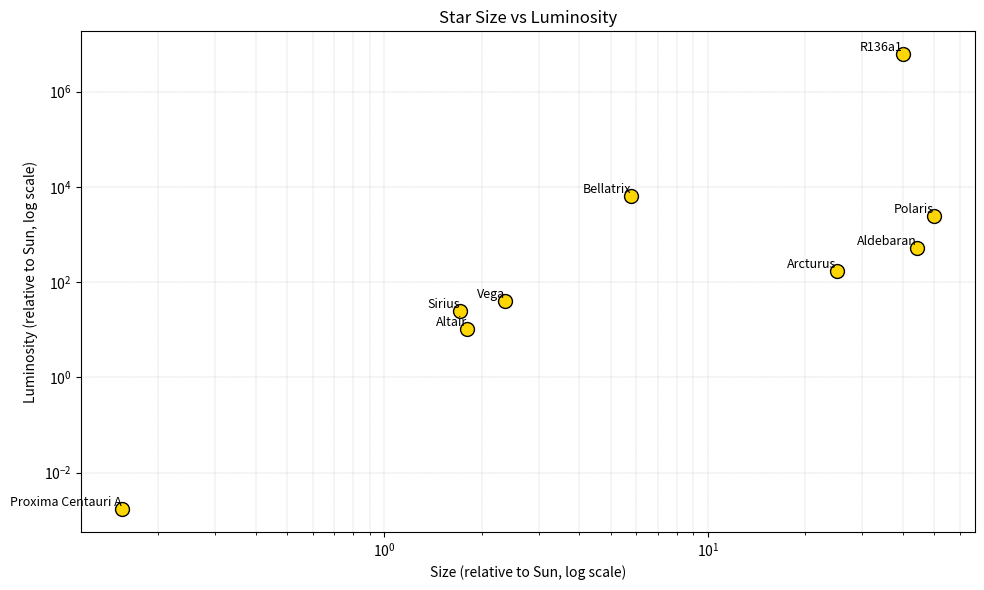

This figure's Python source:
# A small star catalog to test OOP concepts
# We can put all stars into a JSON file to make it easier to work with

# We will use the pyplot to plot a graph (just to demonstrate the stars luminosity)
import matplotlib.pyplot as plot

# Create a parent class Star with attributes: 
# name, age, size, mass, temperature, luminosity, colour and chemical composition
class Star(object):
    def __init__(self, name):
        self.name = name

    def setAge(self, newAge):
        self.age = newAge

    def setSize(self, newSize):
        self.size = newSize
    
    def setMass(self, newMass):
        self.mass = newMass
    
    def setTemp(self, newTemp):
        self.temp = newTemp
    
    def __str__(self):
        return "Star name: "+str(self.name)+" Age: " +str(self.age)
    
class Star(object):
    def __init__(self, name):
        self.name = name
        self.age = None
        self.size = None
        self.mass = None
        self.temp = None
        self.luminosity = None
        self.colour = None
        self.chemComp = None

    # Setters
    def setAge(self, newAge):
        self.age = newAge

    def setSize(self, newSize):
        self.size = newSize
    
    def setMass(self, newMass):
        self.mass = newMass
    
    def setTemp(self, newTemp):
        self.temp = newTemp
    
    def setLum(self, newLuminosity):
        self.luminosity = newLuminosity

    def setColour(self, newColour):
        self.colour = newColour

    def setChemComp(self, newComposition):
        self.chemComp = newComposition

    # Getters
    def getName(self):
        return self.name

    def getAge(self):
        return self.age

    def getSize(self):
        return self.size

    def getMass(self):
        return self.mass

    def getTemp(self):
        return self.temp

    def getLum(self):
        return self.luminosity

    def getColour(self):
        return self.colour

    def getChemComp(self):
        return self.chemComp

    def __str__(self):
        return (
            f"Star name: {self.name}\n"
            f"Age: {self.age}\n"
            f"Size: {self.size}\n"
            f"Mass: {self.mass}\n"
            f"Temperature: {self.temp}\n"
            f"Luminosity: {self.luminosity}\n"
            f"Colour: {self.colour}\n"
            f"Chemical Composition: {self.chemComp}"
        ) # Better way of printing a lot of data

# Plot data, test 1 - Following matplotlib.pyplot manual

def plotSizeLuminosity(starsCatalog):
    names = []
    sizes = []
    luminosities = []

    for name, star in starsCatalog.items():
        try:
            # Parse size and luminosity to float assuming they are in "X * Sun ..." format
            sizeStr = str(star.getSize())
            lumStr = str(star.getLum())

            # Extract numeric values if formatted like "X * Sun luminosity"
            size = float(sizeStr.split("*")[0].strip()) if "*" in sizeStr else float(sizeStr)
            lum = float(lumStr.split("*")[0].strip()) if "*" in lumStr else float(lumStr)

            names.append(name)
            sizes.append(size)
            luminosities.append(lum)

        except (ValueError, AttributeError, TypeError):
            # Skip stars with missing or invalid data
            continue

    # Plotting the graph
    plot.figure(figsize=(10, 6))
    plot.scatter(sizes, luminosities, color='gold', edgecolor='black', s=100)

    for i, name in enumerate(names):
        plot.text(sizes[i], luminosities[i], name, fontsize=9, ha='right', va='bottom')

    plot.xscale("log")
    plot.yscale("log")
    plot.xlabel("Size (relative to Sun, log scale)")
    plot.ylabel("Luminosity (relative to Sun, log scale)")
    plot.title("Star Size vs Luminosity")
    plot.grid(True, which="both", ls="--", linewidth=0.25)
    plot.tight_layout()
    plot.show()

# We can create a dictionary and save all stars: key: "name" value: obj instance
stars = {}

#  Instances of the Star class:

# Sun
sun = Star("Sun")
sun.setAge(4.6e9) # Billion years
sun.setSize("1.392 million km in diameter")
sun.setMass("1.989 * 10^30 kg")
sun.setTemp("5778 K")
sun.setLum("3.828 * 10^26 W")
sun.setColour("Yellow")
sun.setChemComp("74% Hydrogen, 24% Helium, 2% other elements")
stars["Sun"] = sun

# Betelgeuse
betelgeuse = Star("Betelgeuse")
betelgeuse.setAge(8.0e6)
betelgeuse.setSize("1.2 billion km diameter")
betelgeuse.setMass("11.6 * Sun mass")
betelgeuse.setTemp("3500 K")
betelgeuse.setLum("126,000 * Sun luminosity")
betelgeuse.setColour("Red")
betelgeuse.setChemComp("Hydrogen, Helium, heavy elements")
stars["Betelgeuse"] = betelgeuse

# Sirius
sirius = Star("Sirius")
sirius.setAge(2.4e8)
sirius.setSize("1.71 * Sun radius")
sirius.setMass("2.06 * Sun mass")
sirius.setTemp("9940 K")
sirius.setLum("25.4 * Sun luminosity")
sirius.setColour("White")
sirius.setChemComp("Hydrogen, Helium")
stars["Sirius"] = sirius

# Antares
antares = Star("Antares")
antares.setAge(1.2e7)
antares.setSize("850 * Sun radius")
antares.setMass("12 * Sun mass")
antares.setTemp("3400 K")
antares.setLum("75,900 * Sun luminosity")
antares.setColour("Red")
antares.setChemComp("Hydrogen, Helium, heavy elements")
stars["Antares"] = antares

# Polaris
polaris = Star("Polaris")
polaris.setAge(7.0e7)
polaris.setSize("50 * Sun radius")
polaris.setMass("5.4 * Sun mass")
polaris.setTemp("6015 K")
polaris.setLum("2500 * Sun luminosity")
polaris.setColour("Yellow-white")
polaris.setChemComp("Hydrogen, Helium")
stars["Polaris"] = polaris

# Proxima Centauri A
proxima_a = Star("Proxima Centauri A")
proxima_a.setAge(4.85e9)
proxima_a.setSize("0.1542 * Sun radius")
proxima_a.setMass("0.1221 * Sun mass")
proxima_a.setTemp("3042 K")
proxima_a.setLum("0.0017 * Sun luminosity")
proxima_a.setColour("Red")
proxima_a.setChemComp("Hydrogen, Helium")
stars["Proxima Centauri A"] = proxima_a

# Proxima Centauri B (technically a planet, but included)
proxima_b = Star("Proxima Centauri B")
proxima_b.setAge(4.85e9)
proxima_b.setSize("1.17 * Earth radius")
proxima_b.setMass("1.27 * Earth mass")
proxima_b.setTemp("234 K")
proxima_b.setLum("N/A")
proxima_b.setColour("N/A")
proxima_b.setChemComp("Iron, silicates, possible water")
stars["Proxima Centauri B"] = proxima_b

# Vega
vega = Star("Vega")
vega.setAge(4.5e8)
vega.setSize("2.362 * Sun radius")
vega.setMass("2.1 * Sun mass")
vega.setTemp("9602 K")
vega.setLum("40 * Sun luminosity")
vega.setColour("Blue-white")
vega.setChemComp("Hydrogen, Helium")
stars["Vega"] = vega

# Arcturus
arcturus = Star("Arcturus")
arcturus.setAge(7.1e9)
arcturus.setSize("25 * Sun radius")
arcturus.setMass("1.1 * Sun mass")
arcturus.setTemp("4286 K")
arcturus.setLum("170 * Sun luminosity")
arcturus.setColour("Orange")
arcturus.setChemComp("Hydrogen, Helium")
stars["Arcturus"] = arcturus

# Altair
altair = Star("Altair")
altair.setAge(1.2e9)
altair.setSize("1.8 * Sun radius")
altair.setMass("1.79 * Sun mass")
altair.setTemp("7550 K")
altair.setLum("10.6 * Sun luminosity")
altair.setColour("White")
altair.setChemComp("Hydrogen, Helium")
stars["Altair"] = altair

# Aldebaran
aldebaran = Star("Aldebaran")
aldebaran.setAge(6.4e9)
aldebaran.setSize("44.2 * Sun radius")
aldebaran.setMass("1.16 * Sun mass")
aldebaran.setTemp("3910 K")
aldebaran.setLum("518 * Sun luminosity")
aldebaran.setColour("Orange")
aldebaran.setChemComp("Hydrogen, Helium, metals")
stars["Aldebaran"] = aldebaran

# Bellatrix
bellatrix = Star("Bellatrix")
bellatrix.setAge(2.5e7)
bellatrix.setSize("5.8 * Sun radius")
bellatrix.setMass("8.6 * Sun mass")
bellatrix.setTemp("21,800 K")
bellatrix.setLum("6400 * Sun luminosity")
bellatrix.setColour("Blue-white")
bellatrix.setChemComp("Hydrogen, Helium")
stars["Bellatrix"] = bellatrix

# R136a1 - Biggest and most luminous star
r136a1 = Star("R136a1")
r136a1.setAge(1.5e6)
r136a1.setSize("40 * Sun radius")
r136a1.setMass("215 * Sun mass")
r136a1.setTemp("46,000 K")
r136a1.setLum("6170000 * Sun luminosity")
r136a1.setColour("Blue-white")
r136a1.setChemComp("Hydrogen, Helium and Nitrogen")
stars["R136a1"] = r136a1

# Now we can print all star names and some information by accessing the dictionary:

print("Star Catalog:")

for name in stars:
    print("-", name)

print("\nSome details:")
print(stars["R136a1"])

print("\n---\n")
print(stars["Sirius"])

print("\n---\n")
print(stars["Vega"])

print("\n---\n")
print(stars["Sun"])

print("\n---\n")
print(stars["Betelgeuse"])

# Plot the size vs Luminosity
plotSizeLuminosity(stars)